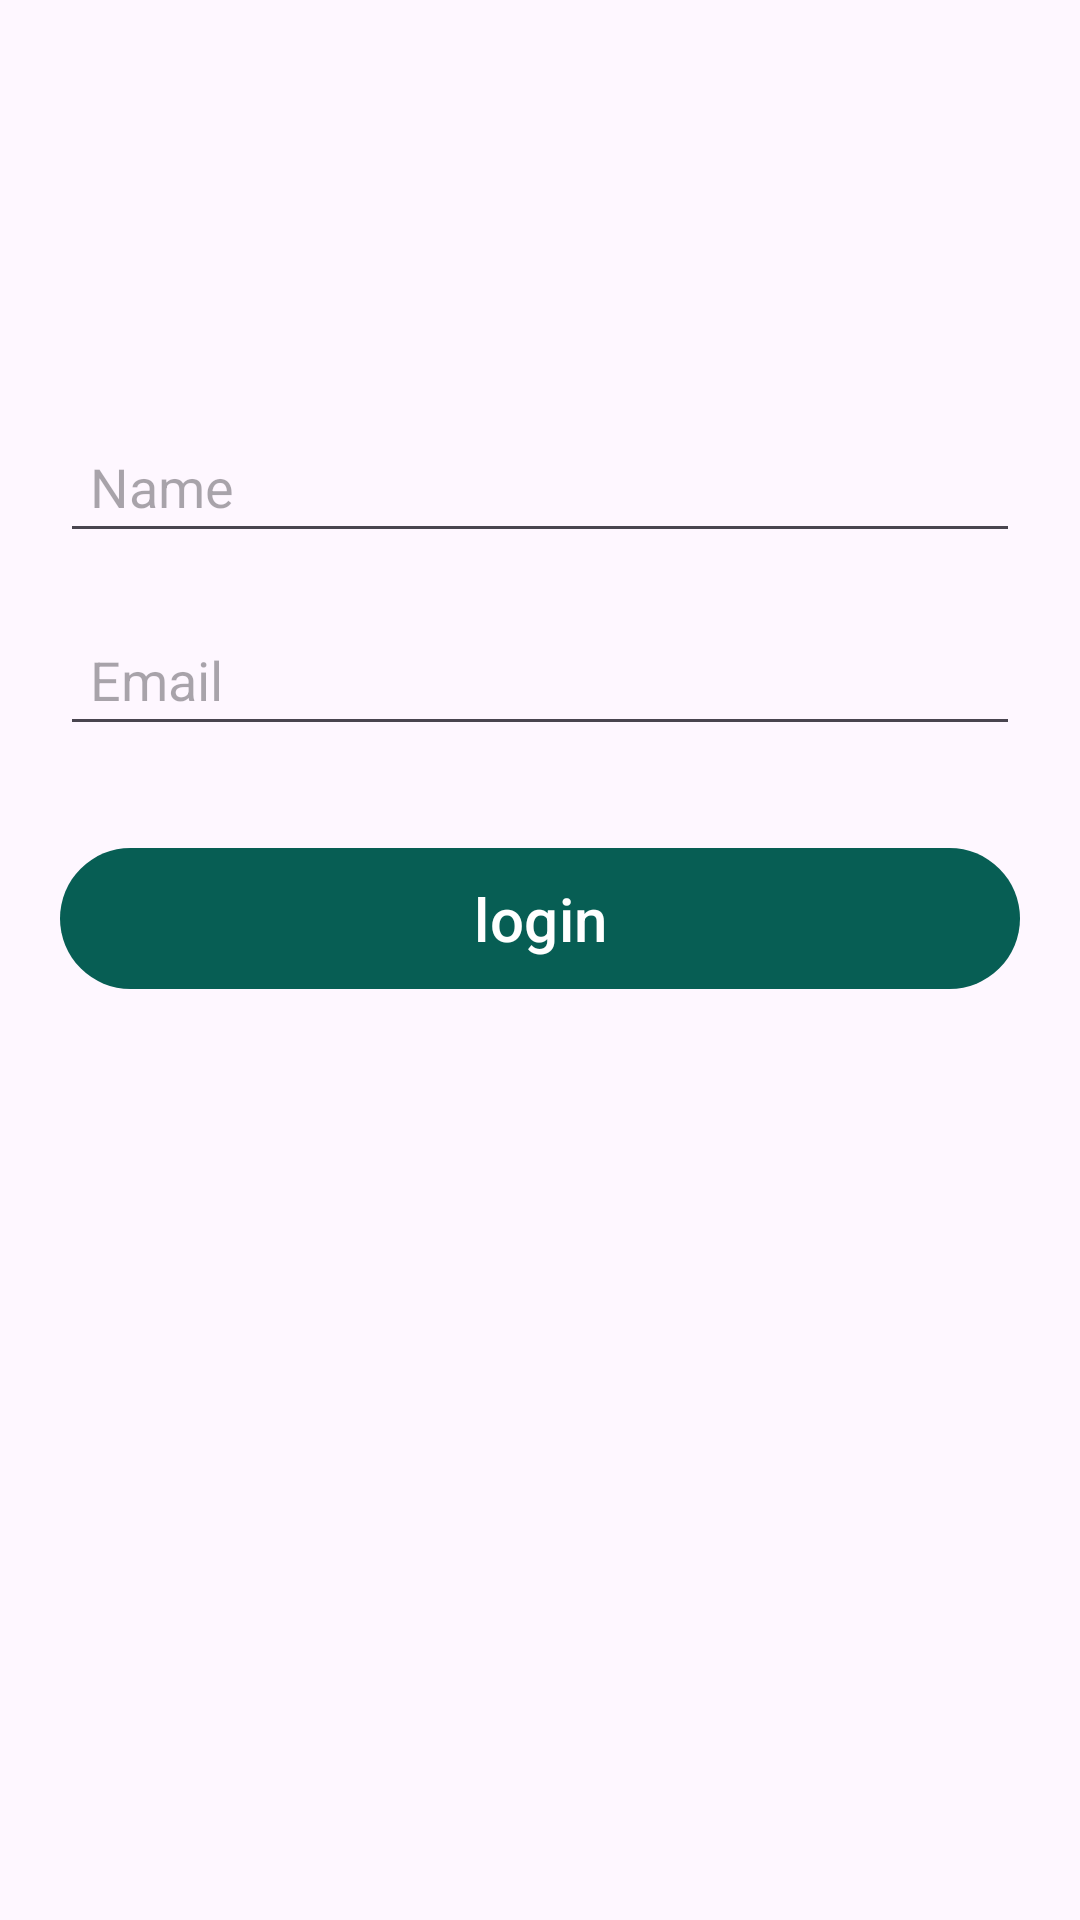

Write the Android layout XML for this screen, with the resource values it uses.
<!-- AndroidManifest.xml: application theme Theme.MyTutorial -->
<!-- res/layout/activity_share_bundle_send_data.xml -->
<?xml version="1.0" encoding="utf-8"?>
<androidx.constraintlayout.widget.ConstraintLayout
    xmlns:android="http://schemas.android.com/apk/res/android"
    xmlns:app="http://schemas.android.com/apk/res-auto"
    xmlns:tools="http://schemas.android.com/tools"
    android:layout_width="match_parent"
    android:layout_height="match_parent"
    tools:context=".ShareBundle.ShareBundleSendData">

    <com.google.android.material.textfield.TextInputEditText
        android:id="@+id/edtName"
        android:layout_width="match_parent"
        android:layout_height="wrap_content"
        android:layout_marginTop="140dp"
        android:layout_marginStart="20dp"
        android:layout_marginEnd="20dp"
        android:padding="10dp"
        android:ems="10"
        android:inputType="text"
        android:hint="Name"
        app:layout_constraintEnd_toEndOf="parent"
        app:layout_constraintHorizontal_bias="0.502"
        app:layout_constraintStart_toStartOf="parent"
        app:layout_constraintTop_toTopOf="parent" />

    <com.google.android.material.textfield.TextInputEditText
        android:id="@+id/edtEmail"
        android:layout_width="0dp"
        android:layout_height="wrap_content"
        android:layout_marginTop="20dp"
        android:ems="10"
        android:inputType="text"
        android:padding="10dp"
        android:hint="Email"
        app:layout_constraintEnd_toEndOf="@+id/edtName"
        app:layout_constraintStart_toStartOf="@+id/edtName"
        app:layout_constraintTop_toBottomOf="@+id/edtName" />

    <com.google.android.material.button.MaterialButton
        android:id="@+id/btnLogin"
        android:layout_width="0dp"
        android:layout_height="wrap_content"
        android:layout_marginTop="30dp"
        android:text="login"
        android:textSize="20sp"
        android:padding="10dp"
        app:layout_constraintEnd_toEndOf="@+id/edtEmail"
        app:layout_constraintStart_toStartOf="@+id/edtEmail"
        app:layout_constraintTop_toBottomOf="@+id/edtEmail" />

</androidx.constraintlayout.widget.ConstraintLayout>
<!-- resources referenced by this layout -->
<resources>
  <style name="Theme.MyTutorial" parent="Base.Theme.MyTutorial" />
  <style name="Base.Theme.MyTutorial" parent="Theme.Material3.DayNight.NoActionBar">
          
          
  
          <item name="colorPrimary">@color/colorPrimary</item>
          <item name="colorPrimaryDark">@color/colorPrimaryDark</item>
          <item name="colorAccent">@color/colorAccent</item>
  
          <item name="android:statusBarColor">@color/colorPrimary</item>
  
      </style>
  <color name="colorPrimary">#075e54</color>
  <color name="colorPrimaryDark">#056008</color>
  <color name="colorAccent">#E39D36</color>
</resources>
